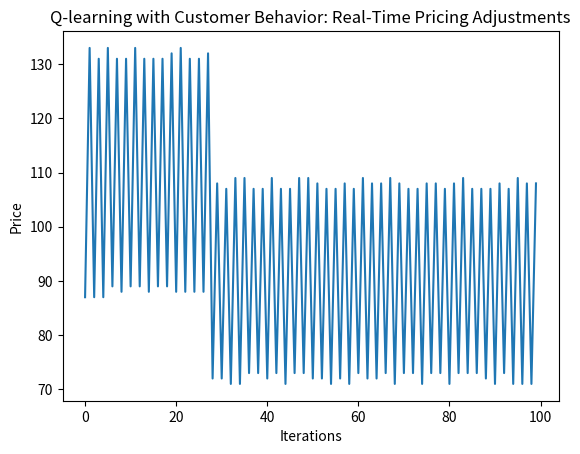

The matplotlib source for this figure:
import numpy as np
import matplotlib.pyplot as plt
import random

# Customer Behavior Class to simulate personalized pricing based on user interactions
class CustomerBehavior:
    def __init__(self, base_price):
        self.base_price = base_price
        self.browsing_history = []  # Track viewed products
        self.purchase_likelihood = 0.0  # Probability of purchase based on behavior

    def view_product(self, product_id):
        """Simulate a customer viewing a product."""
        # Simulate customer behavior with a small chance of viewing a product
        if random.random() < 0.3:  # 30% chance of viewing
            self.browsing_history.append(product_id)
            self.update_purchase_likelihood()

    def update_purchase_likelihood(self):
        """Update the likelihood of purchasing based on browsing history."""
        # Simple rule: more views = higher purchase likelihood
        self.purchase_likelihood = min(1.0, len(self.browsing_history) * 0.1)  # Capped at 1.0

    def personalized_price(self):
        """Adjust price based on purchase likelihood."""
        # If likelihood is high, offer a small discount, else increase price slightly
        if self.purchase_likelihood > 0.5:
            return self.base_price * 0.9  # 10% discount
        else:
            return self.base_price * 1.1  # 10% markup


# Q-learning Pricing Agent that integrates Customer Behavior
class QLearningPricingAgentWithCustomerBehavior:
    def __init__(self, base_price, learning_rate=0.1, discount_factor=0.9, exploration_rate=1.0, max_iterations=100):
        self.base_price = base_price  # Starting price
        self.learning_rate = learning_rate  # How quickly the agent learns
        self.discount_factor = discount_factor  # How much future rewards are considered
        self.exploration_rate = exploration_rate  # Exploration vs exploitation balance
        self.max_iterations = max_iterations  # Number of iterations to run the simulation
        self.q_table = {}  # Store Q-values for state-action pairs
        self.price_history = []  # To track the price history
        self.sales_history = []  # To track the sales history
        self.customer_behavior = CustomerBehavior(base_price)  # Initialize customer behavior class

    def get_q_value(self, state, action):
        """Get the Q-value for a state-action pair (returns 0 if not seen before)."""
        return self.q_table.get((state, action), 0.0)

    def update_q_value(self, state, action, reward, next_state, next_action):
        """Update the Q-value for a state-action pair."""
        # Q-learning formula: Q(s, a) = (1 - alpha) * Q(s, a) + alpha * (reward + discount_factor * max(Q(s', a')))
        old_q_value = self.get_q_value(state, action)
        max_future_q = max([self.get_q_value(next_state, a) for a in [-1, 0, 1]])  # Possible actions: decrease, keep, increase price
        new_q_value = old_q_value + self.learning_rate * (reward + self.discount_factor * max_future_q - old_q_value)
        self.q_table[(state, action)] = new_q_value

    def choose_action(self, state):
        """Choose an action based on exploration vs exploitation."""
        if np.random.rand() < self.exploration_rate:
            # Exploration: Randomly choose an action (price adjustment)
            action = np.random.choice([-1, 0, 1])  # Decrease, keep, or increase price
        else:
            # Exploitation: Choose the action with the highest Q-value
            action_values = [self.get_q_value(state, a) for a in [-1, 0, 1]]
            action = [-1, 0, 1][np.argmax(action_values)]
        return action

    def simulate(self, demand_function, competitor_pricing_function):
        """Simulate real-time pricing adjustments with Q-learning, customer behavior, and market trends."""
        state = self.base_price
        for iteration in range(self.max_iterations):
            # Simulate customer interactions (e.g., product views)
            product_id = random.randint(0, 10)  # Simulate a product the customer views
            self.customer_behavior.view_product(product_id)

            # Get personalized price and customer behavior impact
            personalized_price = self.customer_behavior.personalized_price()

            # Get demand and competitor pricing with seasonal adjustments
            demand = demand_function(iteration)
            seasonality_factor_value = seasonality_factor(iteration)  # Get seasonality factor
            competitor_price = competitor_pricing_function(iteration, seasonality_factor_value)

            # Apply customer segment behavior
            customer_behavior_modifier = customer_segment_behavior(iteration)
            personalized_price *= customer_behavior_modifier

            # Choose action based on exploration vs exploitation
            action = self.choose_action(state)

            # Adjust price
            new_price = personalized_price + action  # Action = -1 (decrease), 0 (keep), 1 (increase)
            new_price = max(new_price, 0)  # Prevent negative prices

            # Calculate reward (revenue - cost)
            revenue = max(demand * new_price, 0)
            reward = revenue - 50  # Subtract fixed cost (for simplicity)

            # Choose the next action (for future reward calculation)
            next_action = self.choose_action(new_price)

            # Update the Q-value for the state-action pair
            self.update_q_value(state, action, reward, new_price, next_action)

            # Record price and sales history
            self.price_history.append(new_price)
            self.sales_history.append(demand)

            # Update state for next iteration
            state = new_price

        return self.price_history, self.sales_history


# Define the demand function (simulating demand fluctuations)
def demand_function(iteration):
    """Simulate demand fluctuation over time."""
    return max(100 - 0.5 * iteration + np.random.uniform(-10, 10), 0)  # Random noise added

# Define the competitor pricing function (simulating competitor price changes)
def competitor_pricing_function(iteration, seasonality_factor=1.0):
    """Simulate competitor pricing dynamically, considering market conditions and seasonality."""
    base_competitor_price = 50  # Base competitor price
    price_fluctuation = np.random.uniform(-5, 5)  # Random price fluctuation
    competitor_price = base_competitor_price + price_fluctuation
    competitor_price *= seasonality_factor  # Apply seasonality factor
    return competitor_price

# Seasonality factor function to adjust prices based on time
def seasonality_factor(iteration):
    """Adjust prices based on seasonality (e.g., higher demand during holidays)."""
    if 30 <= iteration <= 60:  # Simulating a holiday season (for example)
        return 1.2  # 20% increase during holidays
    return 1.0  # No seasonal adjustment in other periods

# Customer segmentation behavior based on customer ID
def customer_segment_behavior(customer_id):
    """Simulate different customer segments and price sensitivity."""
    if customer_id % 2 == 0:
        return 0.8  # Price sensitive customer (lower likelihood to purchase at higher prices)
    else:
        return 1.2  # Less price sensitive customer (higher likelihood to purchase at higher prices)

# Main function to run the simulation
if __name__ == "__main__":
    # Initialize the Q-learning pricing agent with customer behavior
    agent = QLearningPricingAgentWithCustomerBehavior(base_price=100)

    # Simulate the learning process
    price_history, sales_history = agent.simulate(demand_function, competitor_pricing_function)

    # Plot the price history
    plt.plot(price_history)
    plt.xlabel("Iterations")
    plt.ylabel("Price")
    plt.title("Q-learning with Customer Behavior: Real-Time Pricing Adjustments")
    plt.show()

    # Optionally, print the sales history
    print("Sales History:", sales_history)
